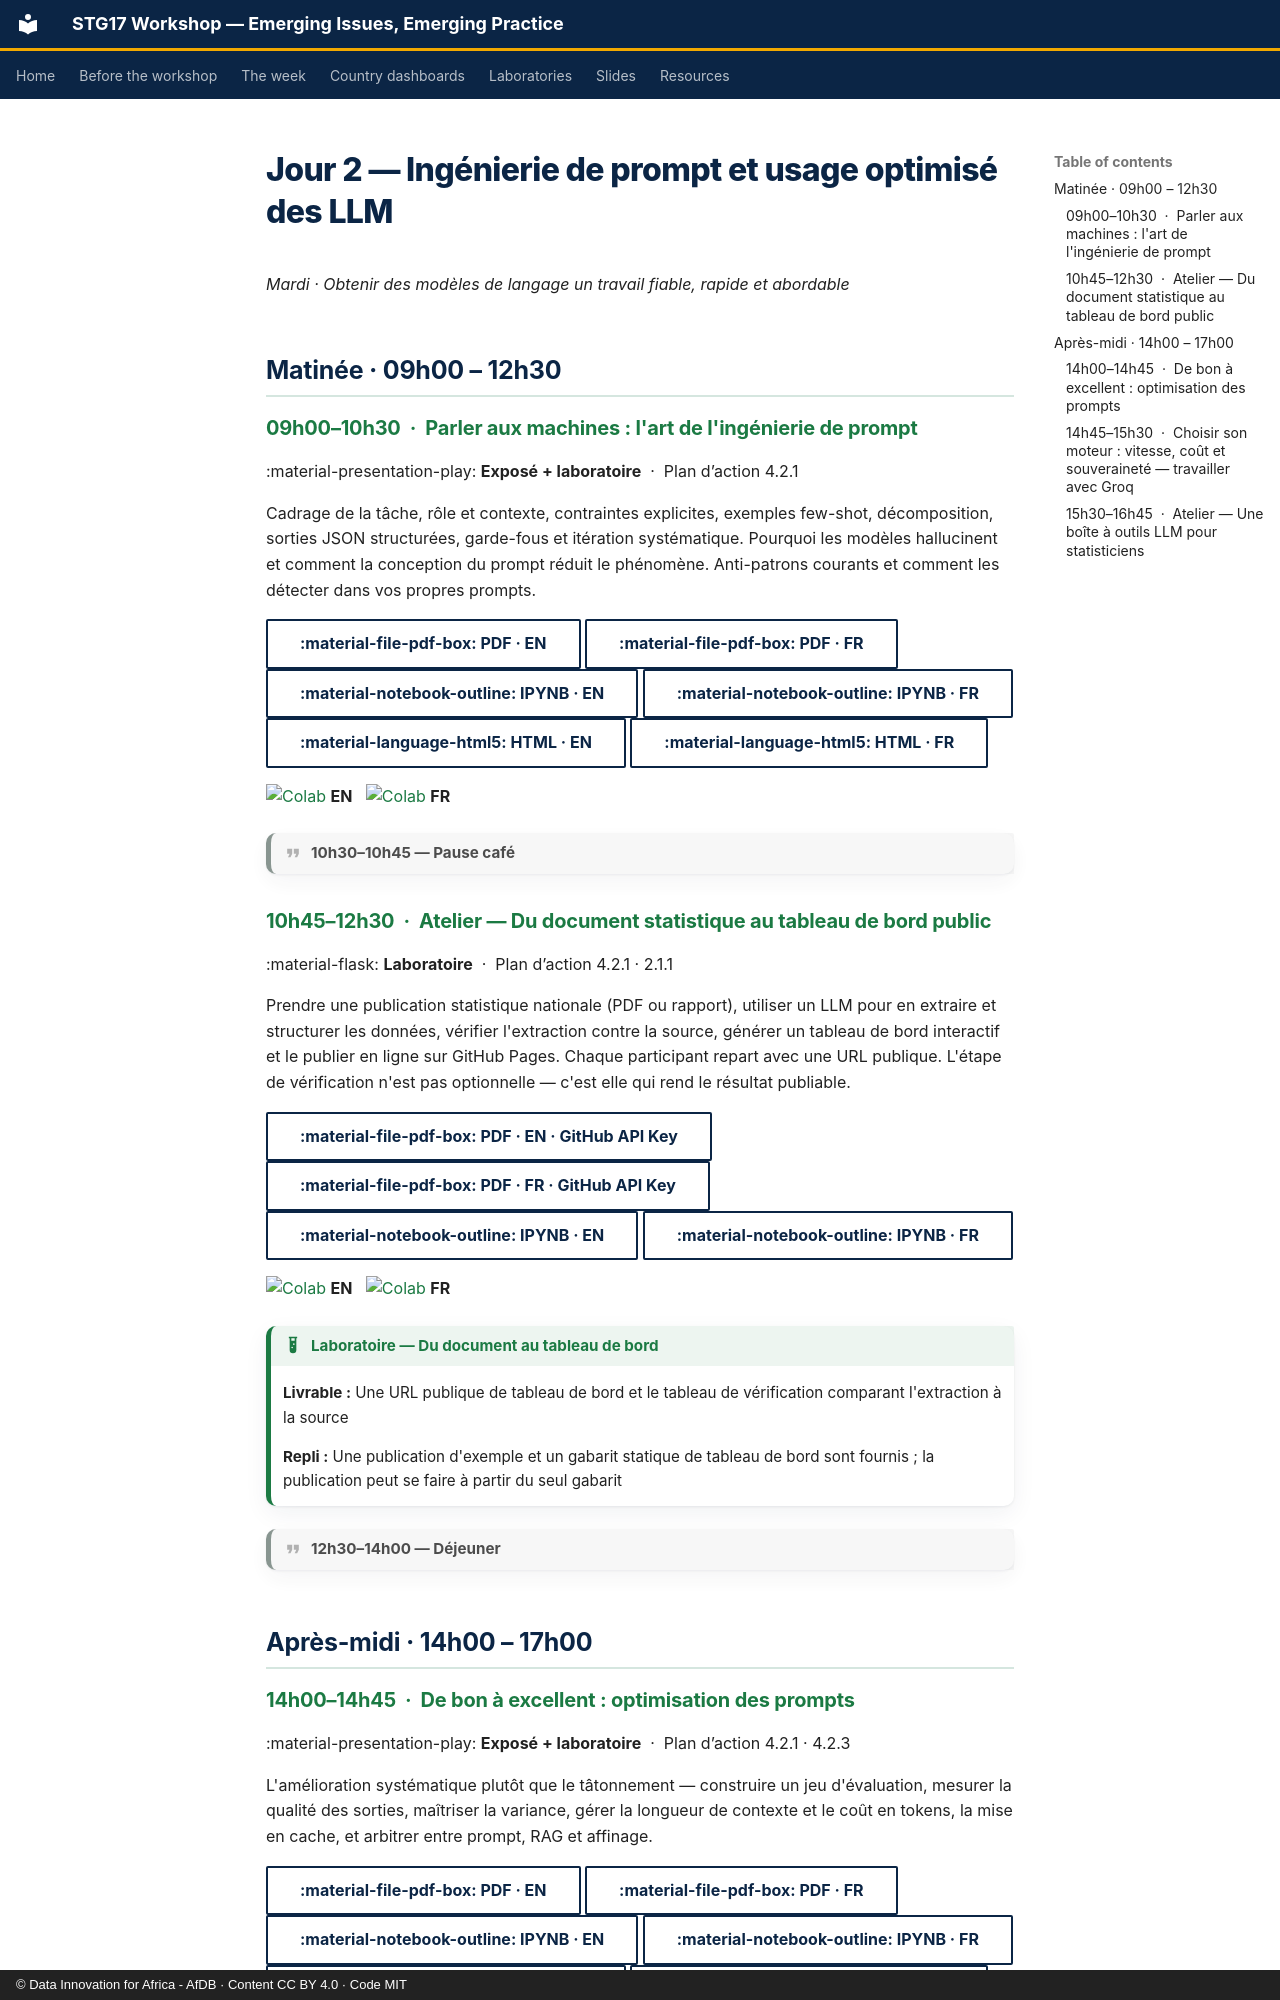

repository: datainnov4africa-web/stg17-workshop · page: day2/index.fr/index.html · generator: mkdocs · copyright: © Data Innovation for Africa - AfDB · Content CC BY 4.0 · Code MIT

<!-- GÉNÉRÉ depuis config/agenda.yml par tools/build_site.py. Ne pas modifier. -->

# Jour 2 — Ingénierie de prompt et usage optimisé des LLM

*Mardi · Obtenir des modèles de langage un travail fiable, rapide et abordable*

## Matinée · 09h00 – 12h30

### 09h00–10h30 &nbsp;·&nbsp; Parler aux machines : l'art de l'ingénierie de prompt

:material-presentation-play: **Exposé + laboratoire** &nbsp;·&nbsp; Plan d’action 4.2.1

Cadrage de la tâche, rôle et contexte, contraintes explicites, exemples few-shot, décomposition, sorties JSON structurées, garde-fous et itération systématique. Pourquoi les modèles hallucinent et comment la conception du prompt réduit le phénomène. Anti-patrons courants et comment les détecter dans vos propres prompts.

[:material-file-pdf-box: PDF · EN](../downloads/Day2/0900_talking-to-machines_EN.pdf){ .md-button } [:material-file-pdf-box: PDF · FR](../downloads/Day2/0900_talking-to-machines_FR.pdf){ .md-button } [:material-notebook-outline: IPYNB · EN](../downloads/Day2/0900_talking-to-machines_EN.ipynb){ .md-button } [:material-notebook-outline: IPYNB · FR](../downloads/Day2/0900_talking-to-machines_FR.ipynb){ .md-button } [:material-language-html5: HTML · EN](../downloads/Day2/0900_talking-to-machines_EN.html){ .md-button } [:material-language-html5: HTML · FR](../downloads/Day2/0900_talking-to-machines_FR.html){ .md-button }

[![Colab](https://colab.research.google.com/assets/colab-badge.svg)](https://colab.research.google.com/github/datainnov4africa-web/stg17-workshop/blob/main/docs/downloads/Day2/0900_talking-to-machines_EN.ipynb) **EN** &nbsp; [![Colab](https://colab.research.google.com/assets/colab-badge.svg)](https://colab.research.google.com/github/datainnov4africa-web/stg17-workshop/blob/main/docs/downloads/Day2/0900_talking-to-machines_FR.ipynb) **FR**


!!! quote "10h30–10h45 — Pause café"

### 10h45–12h30 &nbsp;·&nbsp; Atelier — Du document statistique au tableau de bord public

:material-flask: **Laboratoire** &nbsp;·&nbsp; Plan d’action 4.2.1 · 2.1.1

Prendre une publication statistique nationale (PDF ou rapport), utiliser un LLM pour en extraire et structurer les données, vérifier l'extraction contre la source, générer un tableau de bord interactif et le publier en ligne sur GitHub Pages. Chaque participant repart avec une URL publique. L'étape de vérification n'est pas optionnelle — c'est elle qui rend le résultat publiable.

[:material-file-pdf-box: PDF · EN · GitHub API Key](../downloads/Day2/1045_GitHub_API_Key_EN.pdf){ .md-button } [:material-file-pdf-box: PDF · FR · GitHub API Key](../downloads/Day2/1045_GitHub_API_Key_FR.pdf){ .md-button } [:material-notebook-outline: IPYNB · EN](../downloads/Day2/1045_hands-on_EN.ipynb){ .md-button } [:material-notebook-outline: IPYNB · FR](../downloads/Day2/1045_hands-on_FR.ipynb){ .md-button }

[![Colab](https://colab.research.google.com/assets/colab-badge.svg)](https://colab.research.google.com/github/datainnov4africa-web/stg17-workshop/blob/main/docs/downloads/Day2/1045_hands-on_EN.ipynb) **EN** &nbsp; [![Colab](https://colab.research.google.com/assets/colab-badge.svg)](https://colab.research.google.com/github/datainnov4africa-web/stg17-workshop/blob/main/docs/downloads/Day2/1045_hands-on_FR.ipynb) **FR**

!!! example "Laboratoire — Du document au tableau de bord"

    **Livrable :** Une URL publique de tableau de bord et le tableau de vérification comparant l'extraction à la source

    **Repli :** Une publication d'exemple et un gabarit statique de tableau de bord sont fournis ; la publication peut se faire à partir du seul gabarit


!!! quote "12h30–14h00 — Déjeuner"

## Après-midi · 14h00 – 17h00
